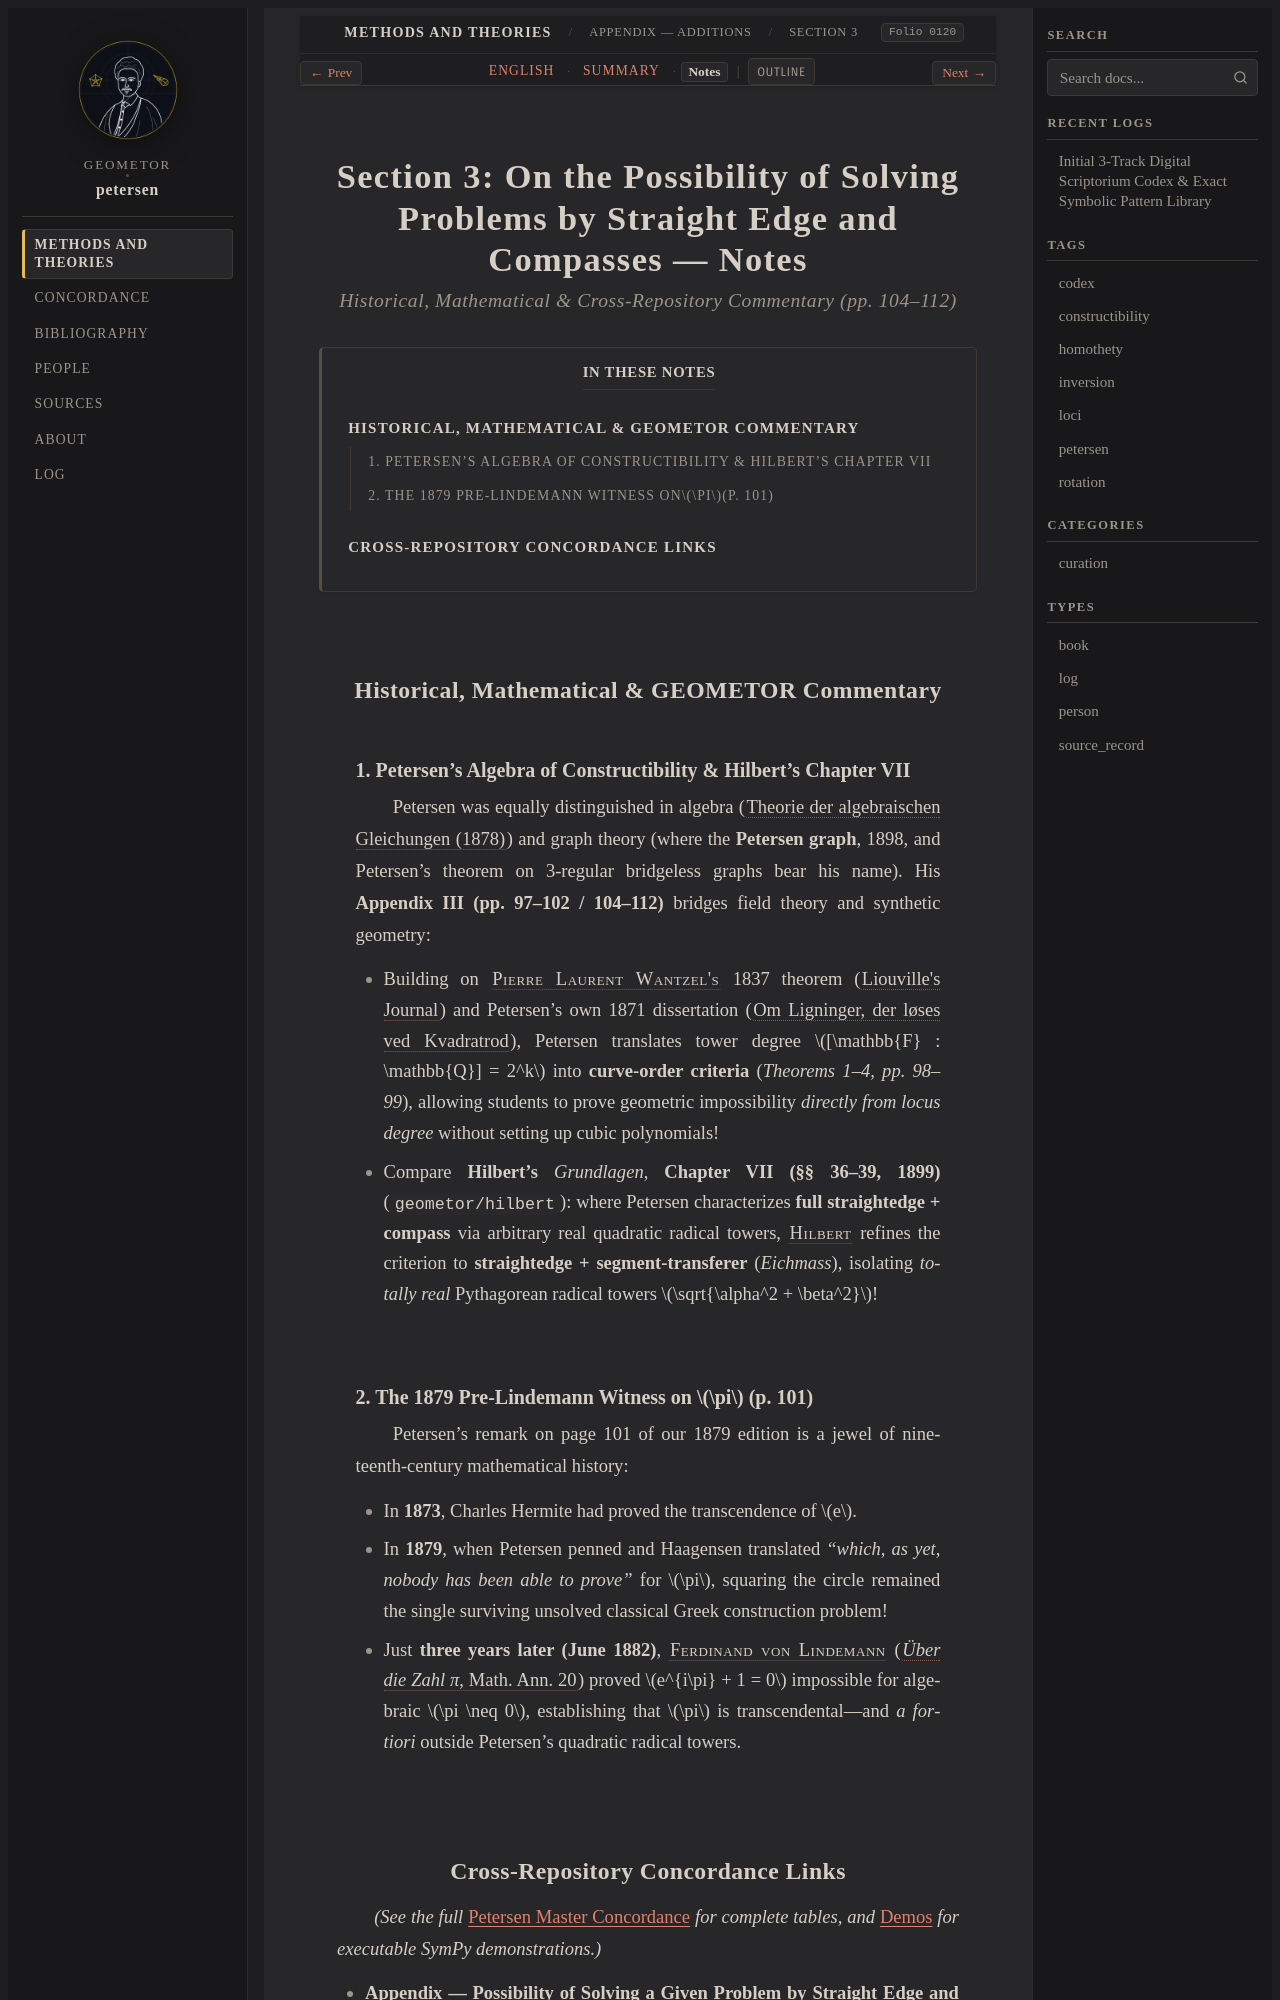

repository: geometor/petersen · page: methods_and_theories/appendix/sec_03_constructibility/notes.html · generator: sphinx

:layout: book
:order: 3
:folio: 0120
:tracks: English: index | Summary: summary | Notes: notes

.. _petersen-appendix-sec_03_constructibility-notes:
.. _petersen-unit-07-inversion-and-constructibility-notes:

Section 3: On the Possibility of Solving Problems by Straight Edge and Compasses — Notes
========================================================================================

.. rubric:: Historical, Mathematical & Cross-Repository Commentary (pp. 104–112)

.. folio:: 0120
   :page: 104

.. contents:: In These Notes
   :local:
   :depth: 2
   :backlinks: none

Historical, Mathematical & GEOMETOR Commentary
----------------------------------------------

1. Petersen's Algebra of Constructibility & Hilbert's Chapter VII
~~~~~~~~~~~~~~~~~~~~~~~~~~~~~~~~~~~~~~~~~~~~~~~~~~~~~~~~~~~~~~~~~

Petersen was equally distinguished in algebra (:cite:`Theorie der algebraischen Gleichungen (1878) <petersen:1878>`) and graph theory (where the **Petersen graph**, 1898, and Petersen's theorem on 3-regular bridgeless graphs bear his name). His **Appendix III (pp. 97–102 / 104–112)** bridges field theory and synthetic geometry:

* Building on :person:`Pierre Laurent Wantzel's <wantzel>` 1837 theorem (:cite:`Liouville's Journal <wantzel:1837>`) and Petersen's own 1871 dissertation (:cite:`Om Ligninger, der løses ved Kvadratrod <petersen:1871>`), Petersen translates tower degree :math:`[\mathbb{F} : \mathbb{Q}] = 2^k` into **curve-order criteria** (*Theorems 1–4, pp. 98–99*), allowing students to prove geometric impossibility *directly from locus degree* without setting up cubic polynomials!
* Compare **Hilbert's** *Grundlagen*, **Chapter VII (§§ 36–39, 1899)** (``geometor/hilbert``): where Petersen characterizes **full straightedge + compass** via arbitrary real quadratic radical towers, :person:`Hilbert <hilbert>` refines the criterion to **straightedge + segment-transferer** (*Eichmass*), isolating *totally real* Pythagorean radical towers :math:`\sqrt{\alpha^2 + \beta^2}`!

2. The 1879 Pre-Lindemann Witness on :math:`\pi` (p. 101)
~~~~~~~~~~~~~~~~~~~~~~~~~~~~~~~~~~~~~~~~~~~~~~~~~~~~~~~~~

Petersen's remark on page 101 of our 1879 edition is a jewel of nineteenth-century mathematical history:

* In **1873**, Charles Hermite had proved the transcendence of :math:`e`.
* In **1879**, when Petersen penned and Haagensen translated *"which, as yet, nobody has been able to prove"* for :math:`\pi`, squaring the circle remained the single surviving unsolved classical Greek construction problem!
* Just **three years later (June 1882)**, :person:`Ferdinand von Lindemann <lindemann>` (:cite:`*Über die Zahl π*, Math. Ann. 20 <lindemann:1882>`) proved :math:`e^{i\pi} + 1 = 0` impossible for algebraic :math:`\pi \neq 0`, establishing that :math:`\pi` is transcendental—and *a fortiori* outside Petersen's quadratic radical towers.
